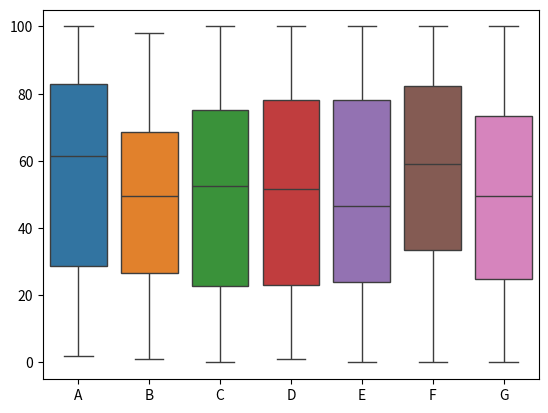

This figure's Python source:
%matplotlib inline

import pandas as pd
import seaborn as sns
import numpy as np

conds = ['A','B','C','D','E','F','G']

data = [np.random.random_integers(0,100,100).tolist() for cond in conds]

data_df = pd.DataFrame(data)
data_df=data_df.transpose()
data_df.columns = conds

sns.boxplot(data_df)